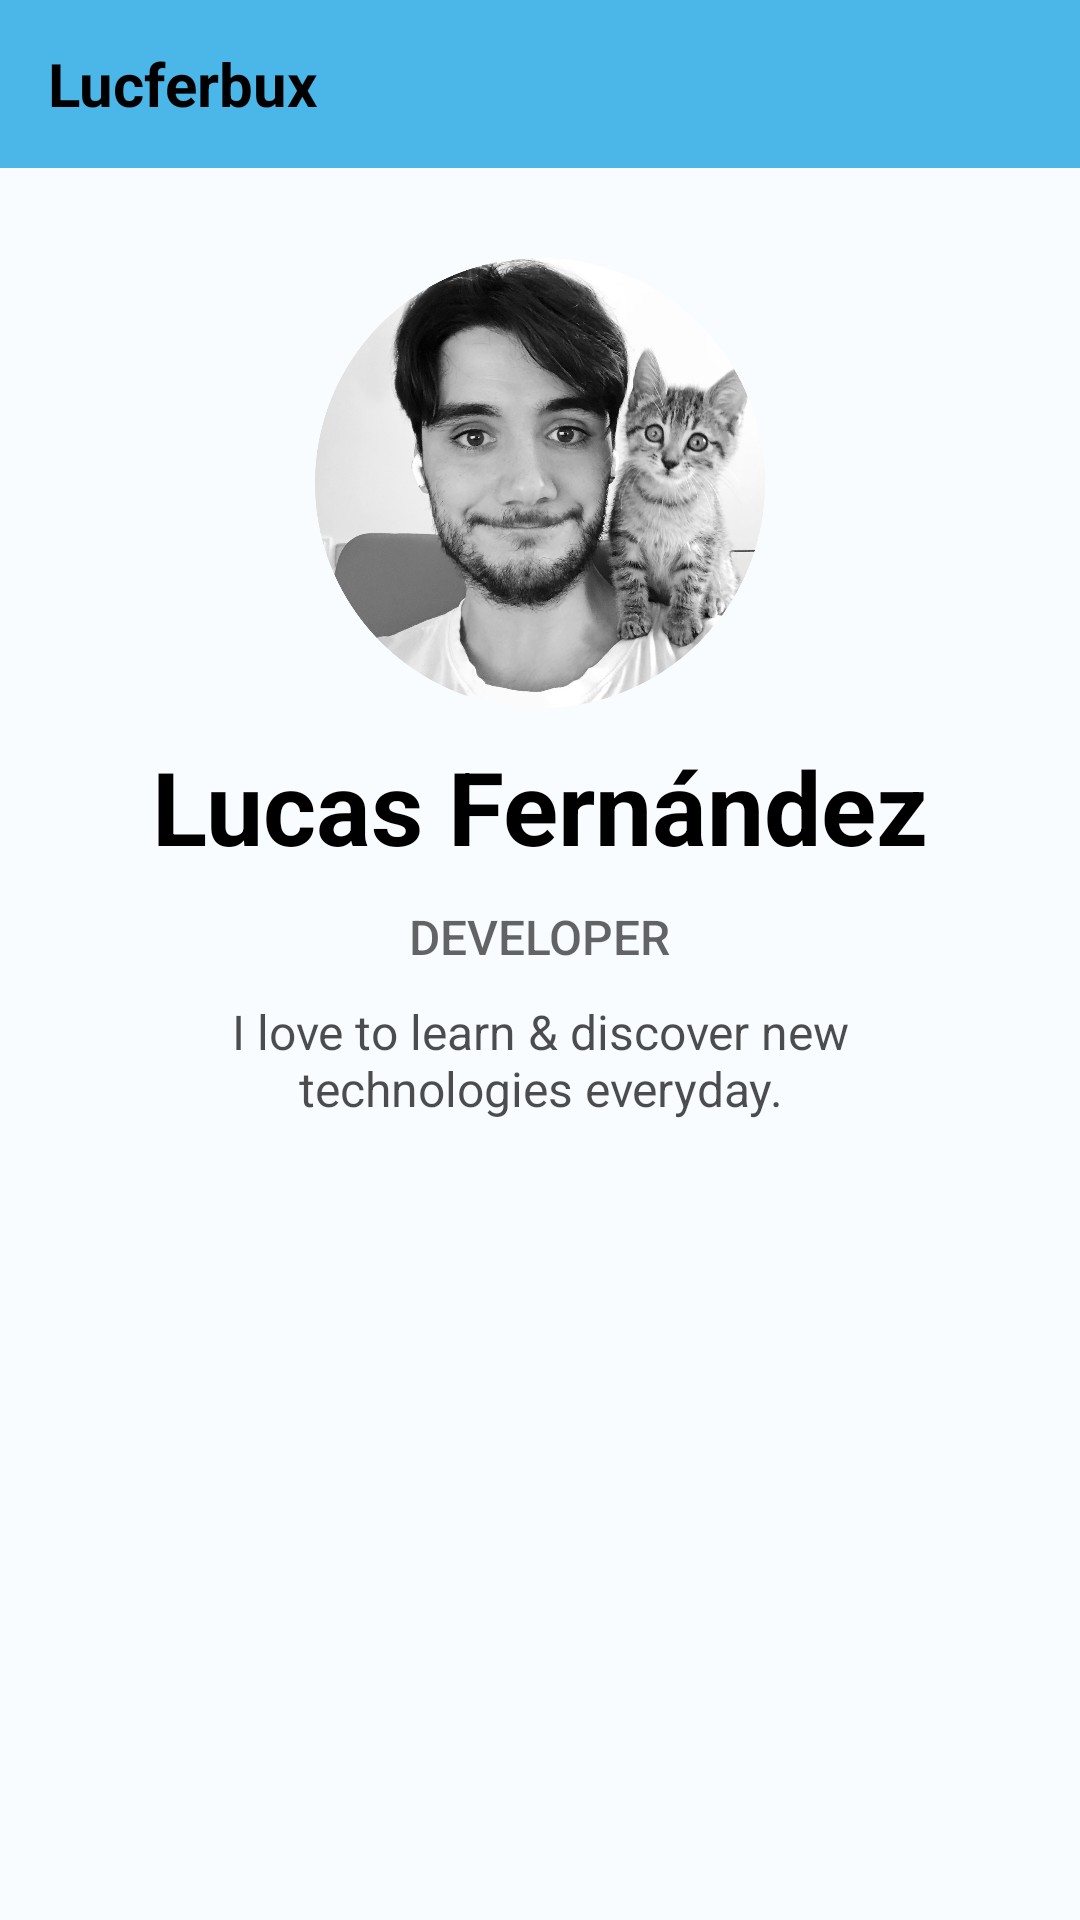

Reconstruct the res/layout file that produces this screen, plus the resources it refers to.
<!-- AndroidManifest.xml: application theme Theme.Lucferbux -->
<!-- res/layout/about_me_fragment.xml -->
<?xml version="1.0" encoding="utf-8"?>
    <layout xmlns:android="http://schemas.android.com/apk/res/android"
        xmlns:app="http://schemas.android.com/apk/res-auto"
        xmlns:tools="http://schemas.android.com/tools">

        <data>

            <variable
                name="viewModel"
                type="com.example.example.ui.aboutme.AboutMeViewModel" />


        </data>

    <androidx.constraintlayout.widget.ConstraintLayout
        android:layout_width="match_parent"
    android:layout_height="match_parent"
    tools:context=".ui.aboutme.AboutMeFragment"
    android:background="@color/background">

        <androidx.appcompat.widget.Toolbar
            android:id="@+id/toolbar"
            android:layout_width="match_parent"
            android:layout_height="wrap_content"
            android:background="?attr/colorPrimary"
            android:minHeight="?attr/actionBarSize"
            android:theme="?attr/actionBarTheme"
            app:layout_constraintBottom_toTopOf="@+id/deals_list"
            app:layout_constraintEnd_toEndOf="parent"
            app:layout_constraintStart_toStartOf="parent"
            app:layout_constraintTop_toTopOf="parent" >

            <androidx.constraintlayout.widget.ConstraintLayout
                android:id="@+id/constraint_toolbar"
                android:layout_width="match_parent"
                android:layout_height="match_parent"
                >

                <TextView
                    android:id="@+id/tv_greetings"
                    android:layout_width="wrap_content"
                    android:layout_height="wrap_content"
                    android:text="@string/app_name"
                    android:textColor="@color/lbl_color"
                    android:textSize="20sp"
                    android:textStyle="bold"
                    app:layout_constraintBottom_toBottomOf="parent"
                    app:layout_constraintEnd_toEndOf="parent"
                    app:layout_constraintHorizontal_bias="0.0"
                    app:layout_constraintStart_toStartOf="parent"
                    app:layout_constraintTop_toTopOf="parent" />



            </androidx.constraintlayout.widget.ConstraintLayout>

        </androidx.appcompat.widget.Toolbar>


        <ImageView
            android:id="@+id/aboutme_avatar"
            android:layout_width="150dp"
            android:layout_height="150dp"
            android:layout_marginTop="30dp"
            android:src="@drawable/avatar_lucas"
            app:layout_constraintEnd_toEndOf="parent"
            app:layout_constraintStart_toStartOf="parent"
            app:layout_constraintTop_toBottomOf="@+id/toolbar"
            tools:src="@drawable/avatar_lucas" />

        <TextView
            android:id="@+id/aboutme_title"
            android:layout_width="wrap_content"
            android:layout_height="wrap_content"
            android:layout_marginTop="10dp"
            android:text="@string/aboutme_title"
            android:textAppearance="@style/TextAppearance.AppCompat.Display1"
            android:textColor="@color/lbl_color"
            android:textStyle="bold"
            app:layout_constraintEnd_toEndOf="parent"
            app:layout_constraintStart_toStartOf="parent"
            app:layout_constraintTop_toBottomOf="@+id/aboutme_avatar" />

        <TextView
            android:id="@+id/aboutme_caption"
            android:layout_width="wrap_content"
            android:layout_height="wrap_content"
            android:layout_marginTop="10dp"
            android:alpha="0.7"
            android:text="@string/aboutme_caption"
            android:textAppearance="@style/TextAppearance.AppCompat.Body2"
            android:textSize="16dp"
            app:layout_constraintEnd_toEndOf="parent"
            app:layout_constraintStart_toStartOf="parent"
            app:layout_constraintTop_toBottomOf="@+id/aboutme_title" />

        <TextView
            android:id="@+id/textView3"
            android:layout_width="250dp"
            android:layout_height="wrap_content"
            android:layout_marginTop="10dp"
            android:alpha="0.7"
            android:gravity="center"
            android:text="@string/aboutme_description"
            android:textAppearance="@style/TextAppearance.AppCompat.Body1"
            android:textColor="@color/lbl_color"
            android:textSize="16dp"
            app:layout_constraintEnd_toEndOf="parent"
            app:layout_constraintStart_toStartOf="parent"
            app:layout_constraintTop_toBottomOf="@+id/aboutme_caption" />


    </androidx.constraintlayout.widget.ConstraintLayout>

    </layout>
<!-- resources referenced by this layout -->
<resources>
  <color name="background">#FFF8ED</color>
  <color name="lbl_color">#000000</color>
  <!-- drawable avatar_lucas: png bitmap (drawable, 787336 bytes) -->
  <string name="aboutme_caption">DEVELOPER</string>
  <string name="aboutme_description">I love to learn &amp; discover new technologies everyday.</string>
  <string name="aboutme_title">Lucas Fernández</string>
  <string name="app_name">Lucferbux</string>
  <style name="Theme.Lucferbux" parent="Theme.MaterialComponents.DayNight.NoActionBar">
          
          <item name="colorPrimary">@color/primary</item>
          <item name="colorPrimaryVariant">@color/primary_variant</item>
          <item name="colorOnPrimary">@color/white</item>
          
          <item name="colorSecondary">@color/secondary</item>
          <item name="colorSecondaryVariant">@color/secondary_variant</item>
          <item name="colorOnSecondary">@color/white</item>
  
          <item name="cardBackgroundColor">@color/primary</item>
  
          <item name="actionBarTheme">@style/ThemeOverlay.NoActionBar</item>
          
          <item name="android:statusBarColor" tools:targetApi="l">@color/background</item>
          <item name="android:windowLightStatusBar">true</item>
          
          <item name="android:windowActionBar">false</item>
          <item name="android:windowNoTitle">true</item>
      </style>
  <color name="primary">#EABE7D</color>
  <color name="primary_variant">#e3a549</color>
  <color name="white">#FFFFFFFF</color>
  <color name="secondary">#009FB7</color>
  <color name="secondary_variant">#008b9e</color>
  <style name="ThemeOverlay.NoActionBar" parent="">
          <item name="colorPrimary">@color/primary</item>
      </style>
</resources>
